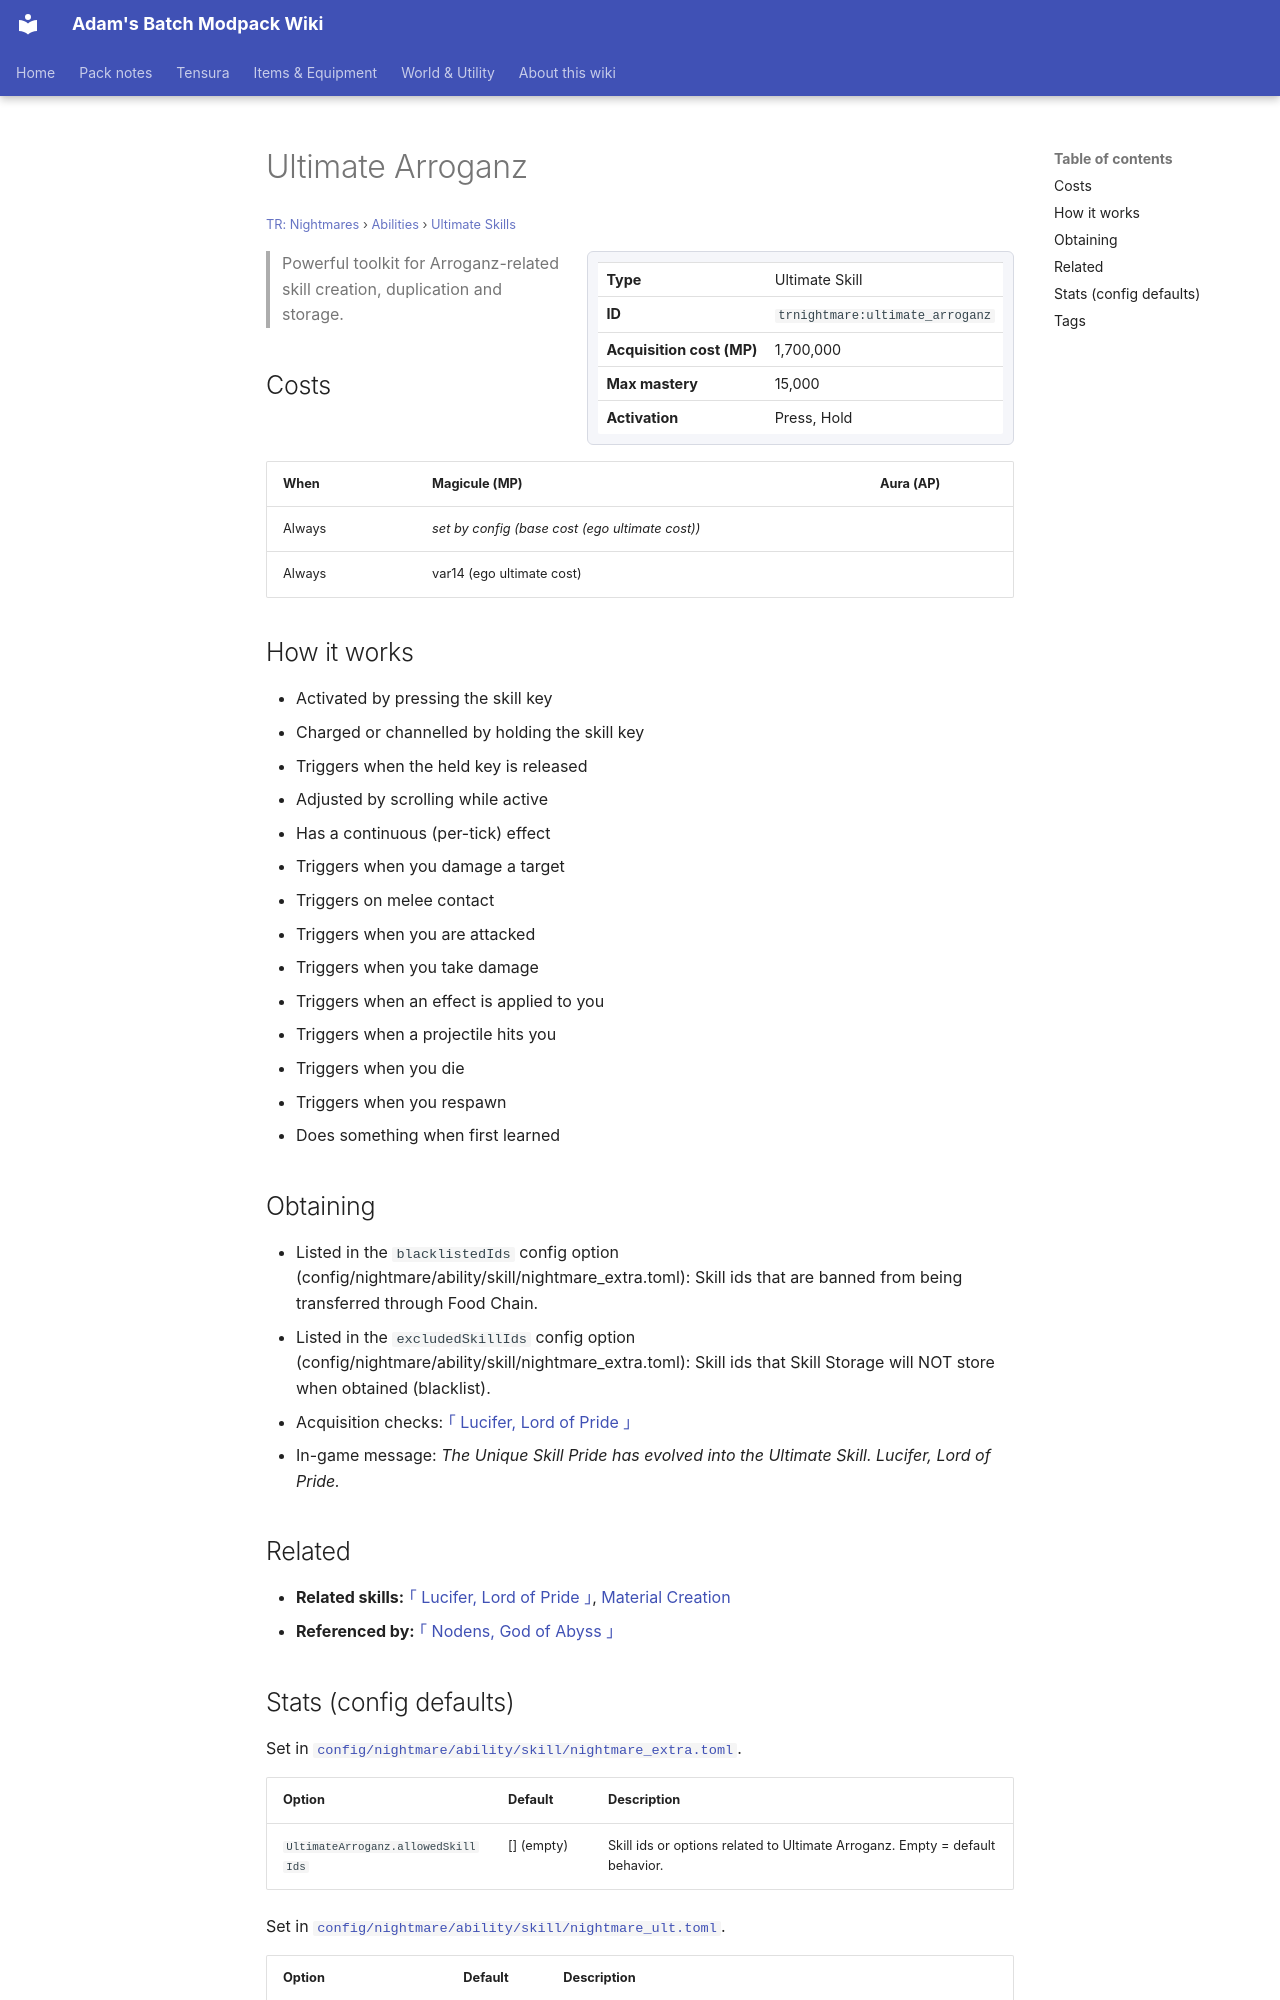

repository: Proteus-Nell/Adams-Batch-MC-Modpack-Wiki · page: tr-nightmares/abilities/ultimate-skills/ultimate-arroganz/index.html · generator: mkdocs

# Ultimate Arroganz

<small>[TR: Nightmares](../../index.md) &rsaquo; [Abilities](../index.md) &rsaquo; [Ultimate Skills](index.md)</small>

<div class="infobox" markdown>

| | |
|---|---|
| **Type** | Ultimate Skill |
| **ID** | `trnightmare:ultimate_arroganz` |
| **Acquisition cost (MP)** | 1,700,000 |
| **Max mastery** | 15,000 |
| **Activation** | Press, Hold |

</div>

> Powerful toolkit for Arroganz-related skill creation, duplication and storage.

## Costs

| When | Magicule (MP) | Aura (AP) |
|---|---|---|
| Always | *set by config (base cost (ego ultimate cost))* |  |
| Always | var14 (ego ultimate cost) |  |

## How it works

- Activated by pressing the skill key
- Charged or channelled by holding the skill key
- Triggers when the held key is released
- Adjusted by scrolling while active
- Has a continuous (per-tick) effect
- Triggers when you damage a target
- Triggers on melee contact
- Triggers when you are attacked
- Triggers when you take damage
- Triggers when an effect is applied to you
- Triggers when a projectile hits you
- Triggers when you die
- Triggers when you respawn
- Does something when first learned

## Obtaining

- Listed in the `blacklistedIds` config option (config/nightmare/ability/skill/nightmare_extra.toml): Skill ids that are banned from being transferred through Food Chain.
- Listed in the `excludedSkillIds` config option (config/nightmare/ability/skill/nightmare_extra.toml): Skill ids that Skill Storage will NOT store when obtained (blacklist).
- Acquisition checks: [｢ Lucifer, Lord of Pride ｣](lucifer.md)
- In-game message: *The Unique Skill Pride has evolved into the Ultimate Skill. Lucifer, Lord of Pride.*

## Related

- **Related skills:** [｢ Lucifer, Lord of Pride ｣](lucifer.md), [Material Creation](../intrinsic-skills/material-creation.md)
- **Referenced by:** [｢ Nodens, God of Abyss ｣](nodens.md)
